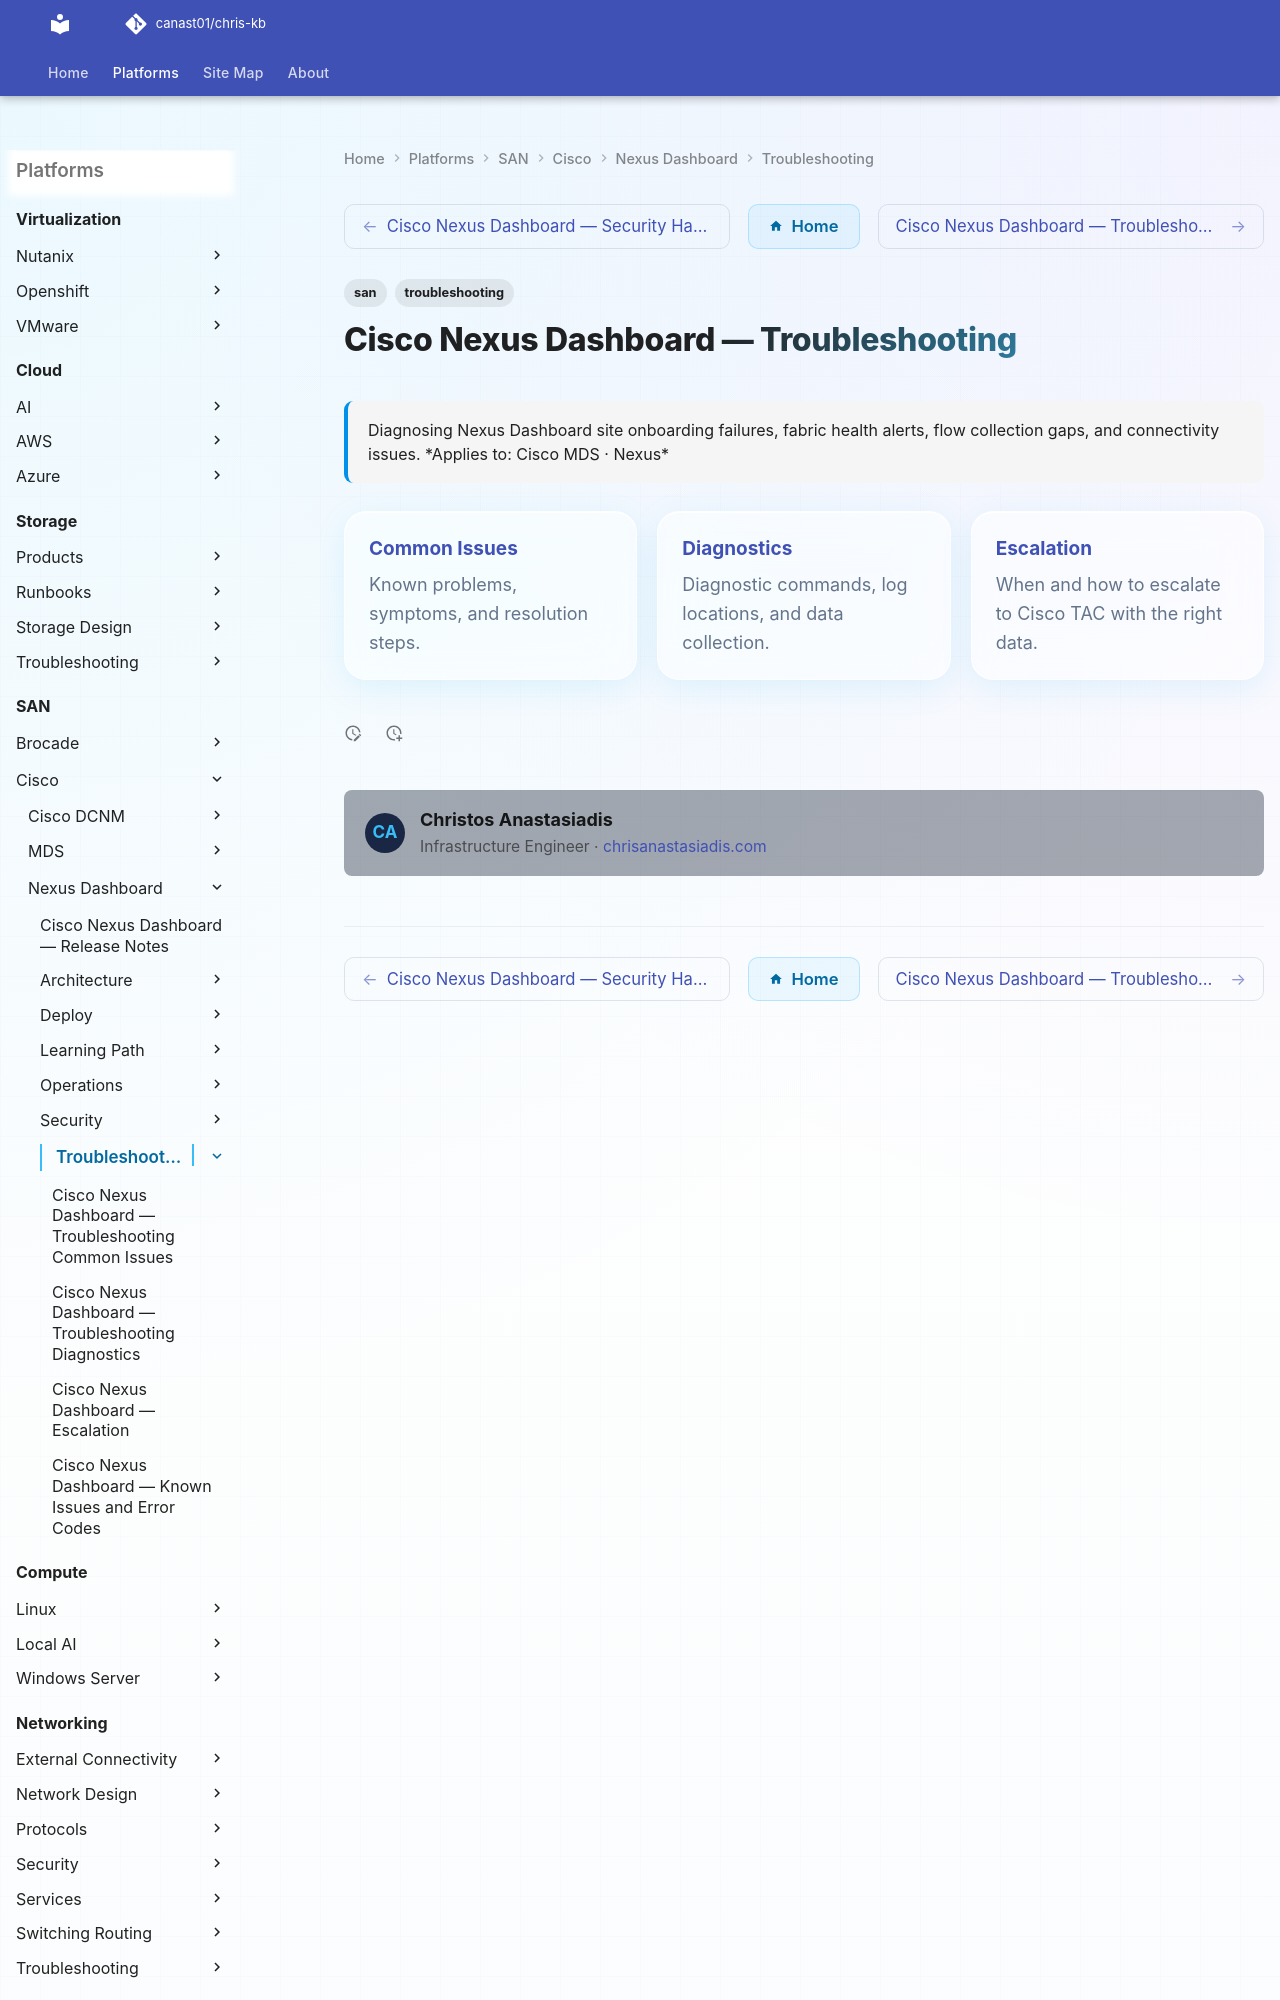

repository: canast01/chris-kb · page: san/cisco/nexus-dashboard/troubleshooting/index.html · generator: mkdocs

---
tags:
  - san
  - troubleshooting
search:
  boost: 1.5
description: "Diagnosing Nexus Dashboard site onboarding failures, fabric health alerts, flow collection gaps, and connectivity issues."
---
# Cisco Nexus Dashboard — Troubleshooting

<div class="kb-summary">
Diagnosing Nexus Dashboard site onboarding failures, fabric health alerts, flow collection gaps, and connectivity issues.

*Applies to: Cisco MDS · Nexus*
</div>
